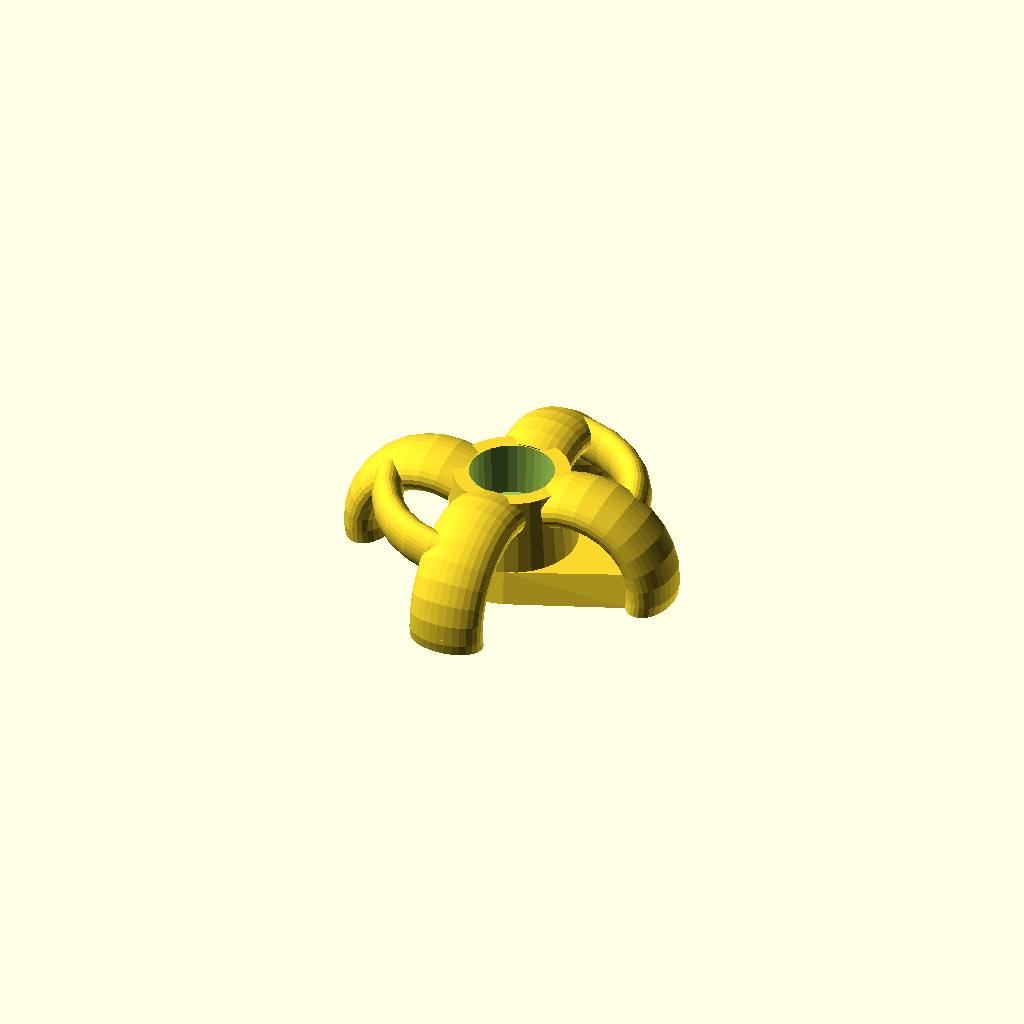
Cell 1: the model at its default parameters.
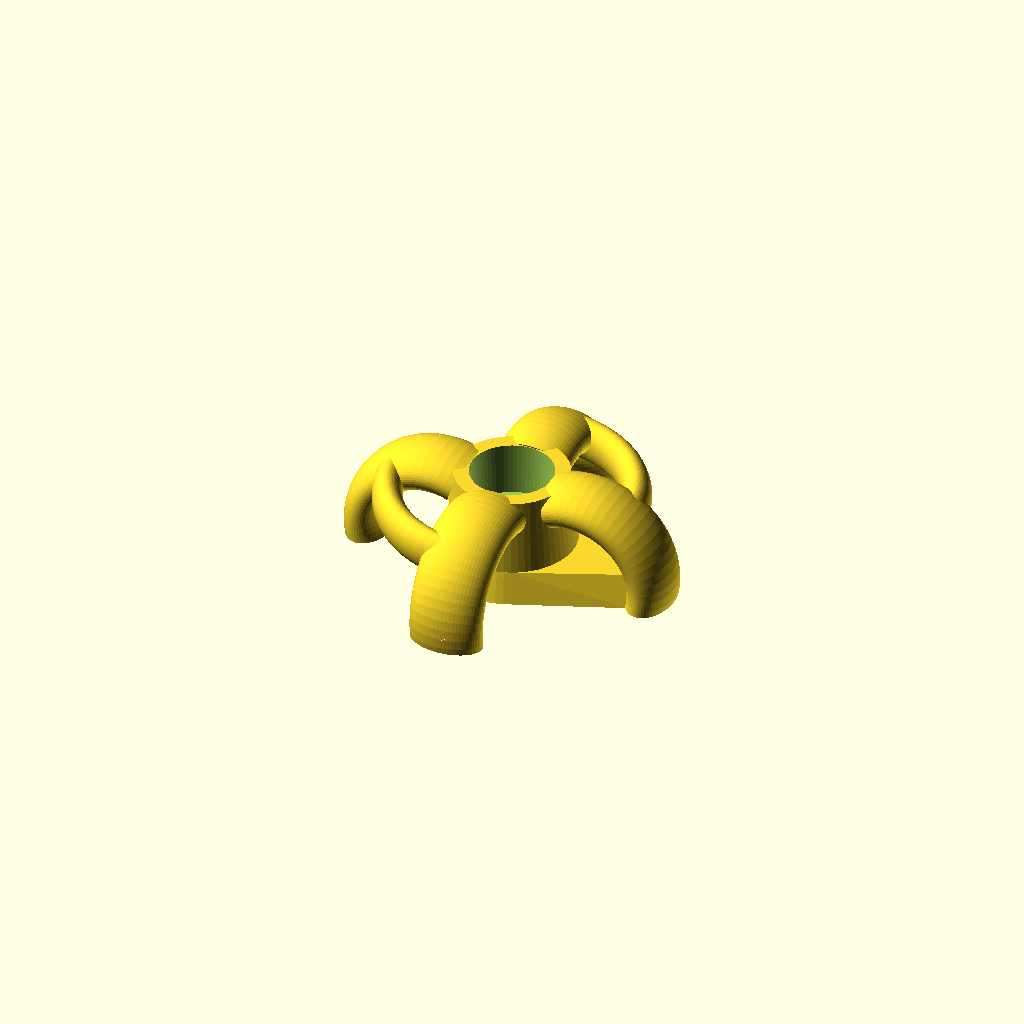
Cell 2 — RES set to 60, the other parameters unchanged.
All cells are drawn from one camera (rotation 55°, 0°, 25°, orthographic, colour scheme Cornfield), so only the parameter changes between them.
OpenSCAD source file Drawings/cableTie.scad:
// a cable tie down that attaches to slotted extrusion
RES=30;

//translate([0,0,3]) M3_8();
//%cube([20,20,1],center=true);

difference() {
    union() {
        cylinder(r1=4.5,r2=3.8,h=7,$fn=RES);
        for(a=[0:90:355]) rotate(a) tab();

        hull() { translate([8.5,0,0]) 
            scale([1.5,2]) cylinder(r1=.95,r2=.5,h=2,$fn=RES);
            cylinder(r1=5,r2=4.3,h=2,$fn=RES);
        }
        translate([0,0,5]) {
            mirror([sqrt(2),sqrt(2),0]) tieBar();
            tieBar();
        }
     }

    cylinder(r=1.4,h=22,$fn=RES/2,center=true);
    translate([0,0,3.5]) cylinder(r1=2.6,r2=3,h=8, $fn=RES);
    translate([0,0,-20]) cube(40,center=true);
}

module M3_8() { cylinder(h=3,r=2.6,$fn=24);
    translate([0,0,-7.7]) cylinder(r=1.3,h=8,$fn=16); }
module M4_8() { cylinder(h=4,r=3.3,$fn=24);
    translate([0,0,-7.7]) cylinder(r=1.9,h=8,$fn=16); }

module tieBar()rotate_extrude(angle=90,$fn=RES) translate([8,0])
       scale([1,1.5]) circle(1,$fn=RES);
    
module tab() { 
    translate([5,0,1])
    rotate([90,90,0]) rotate_extrude(angle=200,$fn=RES) translate([5,0])
    scale([1.5,2.5]) circle(1,$fn=RES);
}
    
Parameter table extracted from the source (name, type, default, range or options):
RES: number, default 30
